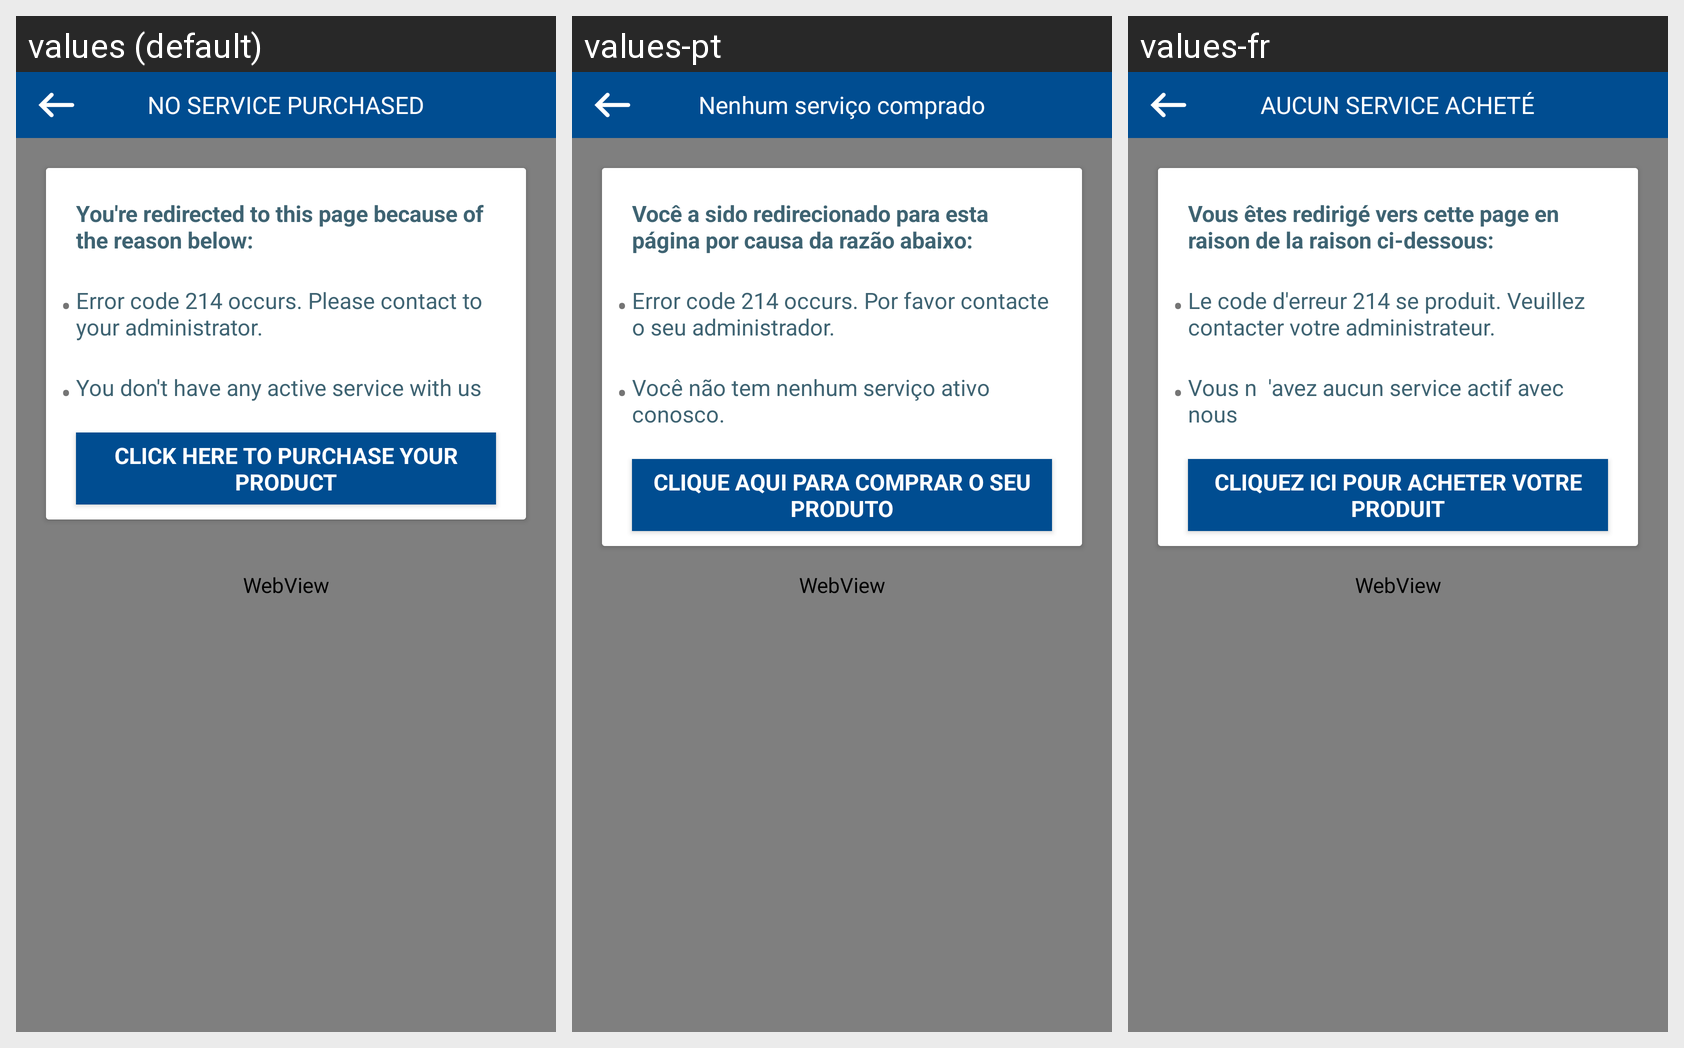

Translations of the strings shown on this Android screen, per locale in the grid:
Android screen res/layout/fragment_no_service_purchased.xml rendered under 3 locales, left to right: values (default), values-pt, values-fr. Device: Nexus 5 (rendered at 1080×1920; each locale shown at half size, 540×960, under a caption strip naming it); theme AppTheme.
Strings drawn on this screen, with the default value and each locale's value (text and hints the layout hard-codes, and strings that could not be matched under every locale, appear in the picture but are not listed):

no_service_purchased
  values: NO SERVICE PURCHASED
  values-pt: Nenhum serviço comprado
  values-fr: AUCUN SERVICE ACHETÉ

tv_reasons
  values: You're redirected to this page because of the reason below:
  values-pt: Você a sido redirecionado para esta página por causa da razão abaixo:
  values-fr: Vous êtes redirigé vers cette page en raison de la raison ci-dessous:

no_subscription_error_code
  values: Error code 214 occurs. Please contact to your administrator.
  values-pt: Error code 214 occurs. Por favor contacte o seu administrador.
  values-fr: Le code d'erreur 214 se produit. Veuillez contacter votre administrateur.

no_subscription_messag1
  values: You don't have any active service with us
  values-pt: Você não tem nenhum serviço ativo conosco.
  values-fr: Vous n  'avez aucun service actif avec nous

click_to_purchase
  values: Click Here to Purchase Your Product
  values-pt: Clique aqui para comprar o seu produto
  values-fr: Cliquez ici pour acheter votre produit
